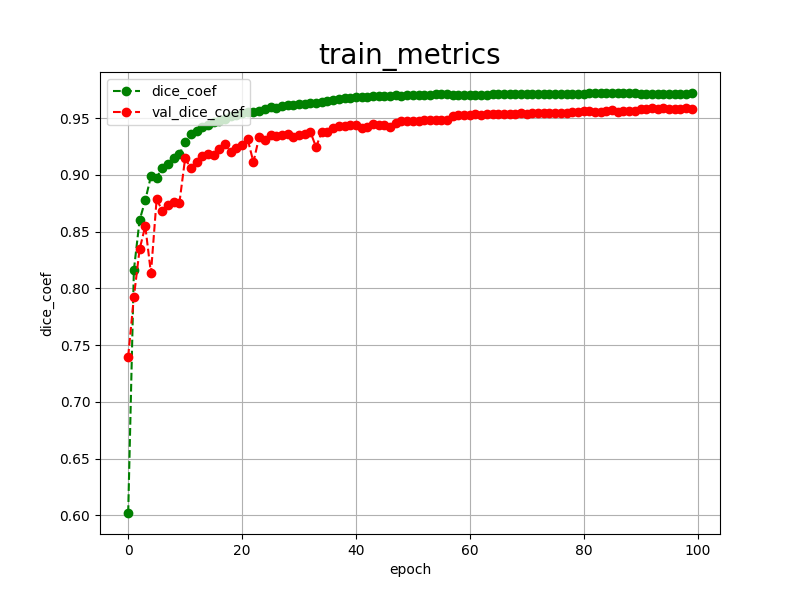

Source data for this figure (header and first rows):
epoch, dice_coef, val_dice_coef, 
0, 0.6020, 0.7398
1, 0.8160, 0.7922
2, 0.8599, 0.8343
3, 0.8775, 0.8548
4, 0.8989, 0.8133
5, 0.8975, 0.8787
6, 0.9063, 0.8680
7, 0.9099, 0.8735
8, 0.9144, 0.8761
9, 0.9183, 0.8754
10, 0.9286, 0.9145
11, 0.9364, 0.9059
12, 0.9390, 0.9110
13, 0.9418, 0.9169
14, 0.9443, 0.9185
15, 0.9468, 0.9176
16, 0.9477, 0.9225
17, 0.9494, 0.9272
18, 0.9517, 0.9201
19, 0.9523, 0.9232
20, 0.9546, 0.9264
21, 0.9554, 0.9312
22, 0.9557, 0.9111
23, 0.9559, 0.9334
24, 0.9584, 0.9303
25, 0.9594, 0.9353
26, 0.9586, 0.9338
27, 0.9604, 0.9353
28, 0.9613, 0.9359
29, 0.9615, 0.9334
30, 0.9625, 0.9349
31, 0.9625, 0.9364
32, 0.9632, 0.9379
33, 0.9636, 0.9244
34, 0.9640, 0.9378
35, 0.9652, 0.9377
36, 0.9657, 0.9416
37, 0.9670, 0.9428
38, 0.9676, 0.9433
39, 0.9680, 0.9442
40, 0.9682, 0.9437
41, 0.9686, 0.9416
42, 0.9689, 0.9420
43, 0.9691, 0.9452
44, 0.9694, 0.9435
45, 0.9695, 0.9439
46, 0.9698, 0.9421
47, 0.9700, 0.9454
48, 0.9695, 0.9476
49, 0.9701, 0.9474
50, 0.9703, 0.9471
51, 0.9704, 0.9474
52, 0.9705, 0.9481
53, 0.9707, 0.9482
54, 0.9708, 0.9479
55, 0.9709, 0.9486
56, 0.9711, 0.9487
57, 0.9701, 0.9521
58, 0.9702, 0.9529
59, 0.9703, 0.9528
... 40 more rows
